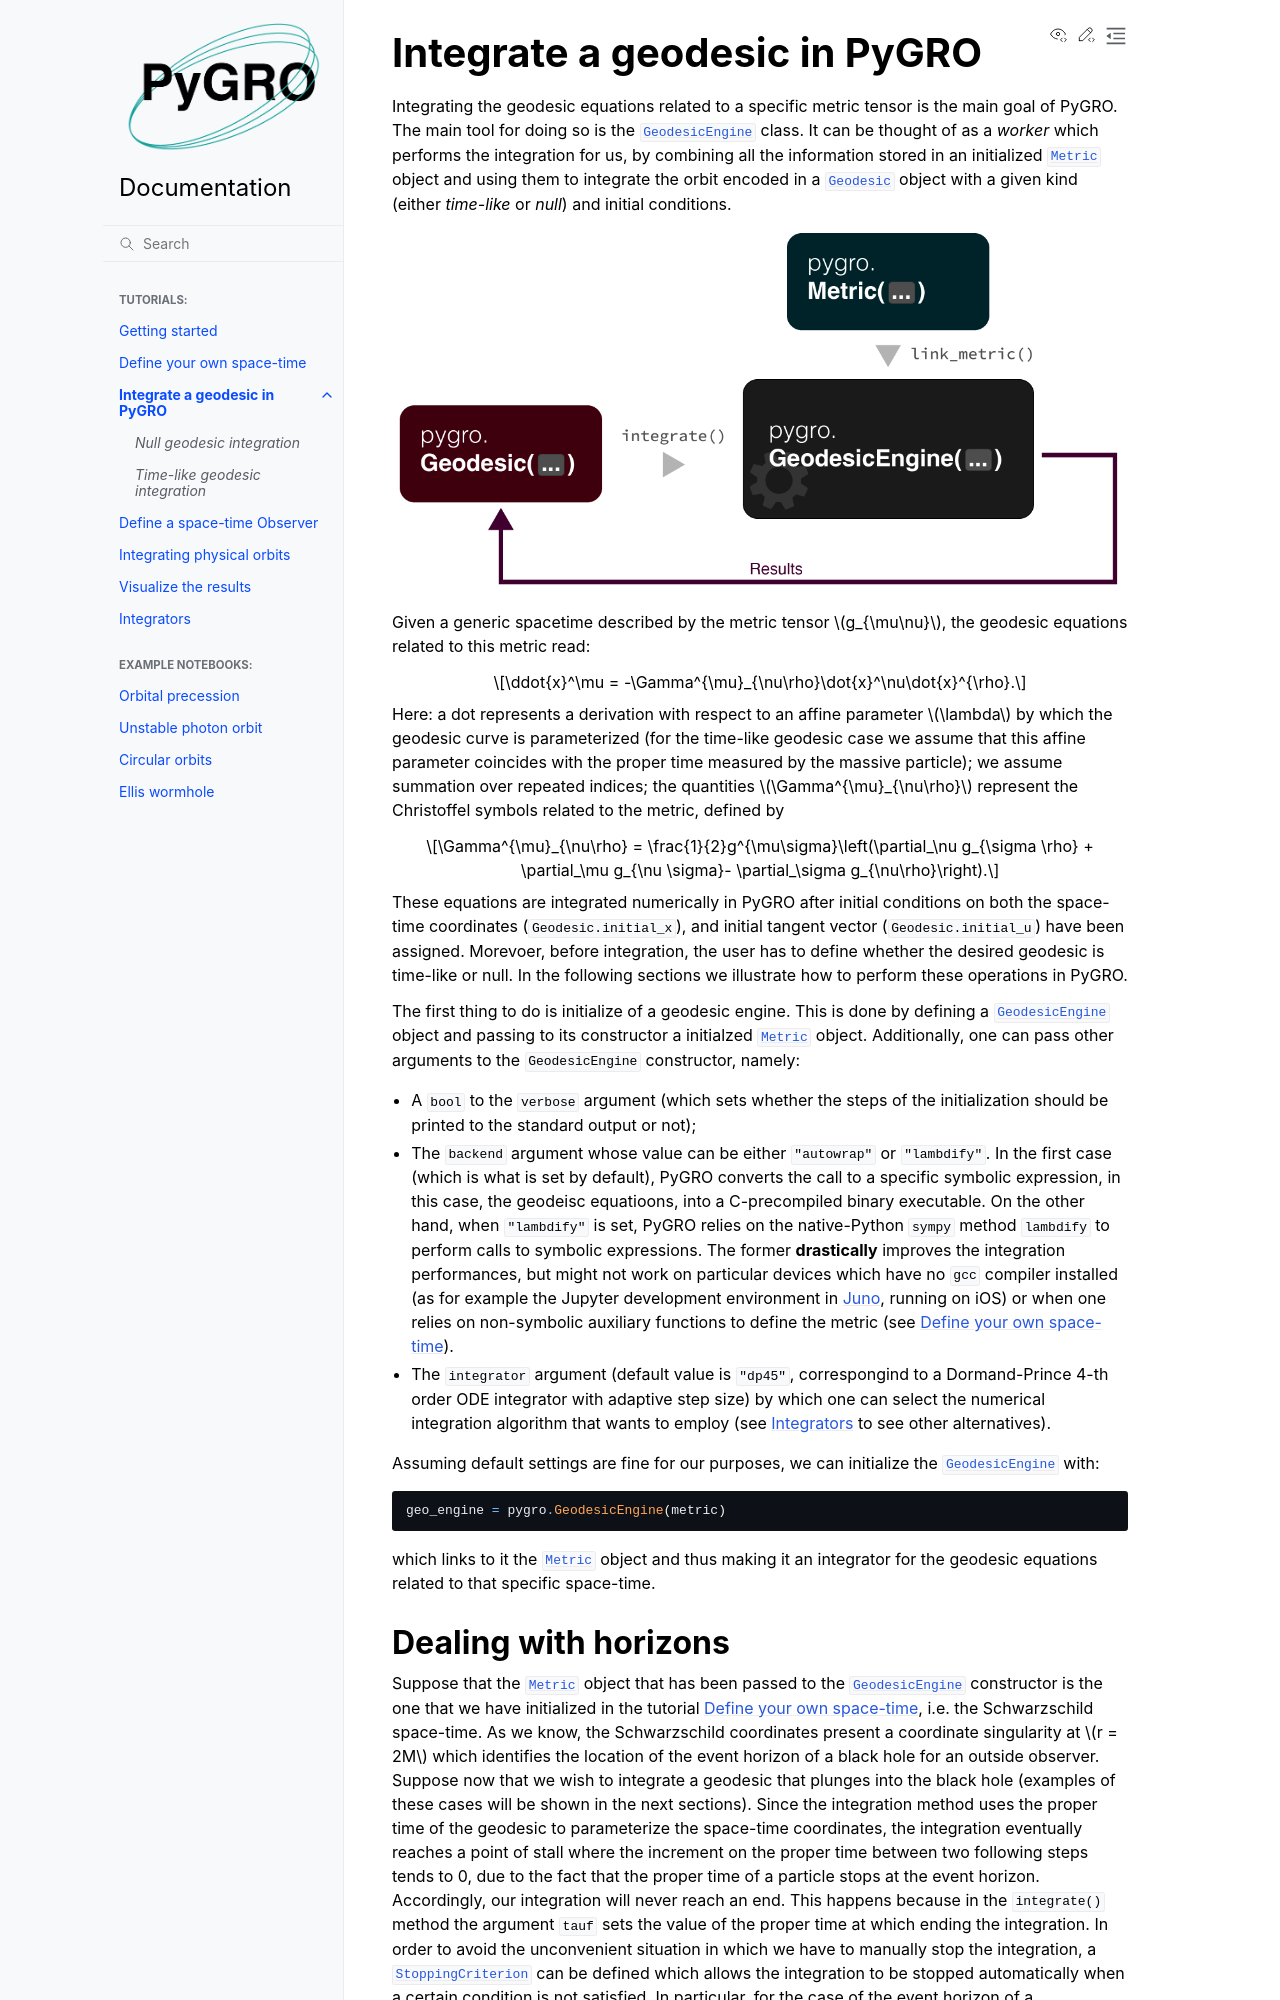

repository: rdellamonica/pygro · page: integrate_geodesic.html · generator: sphinx

Integrate a geodesic in PyGRO
=============================

Integrating the geodesic equations related to a specific metric tensor is the main goal of PyGRO. The main tool for doing so is the :py:class:`.GeodesicEngine` class. It can be thought of as a *worker* which performs the integration for us, by combining all the information stored in an initialized :py:class:`.Metric` object and using them to integrate the orbit encoded in a :py:class:`.Geodesic` object with a given kind (either *time-like* or *null*) and initial conditions.

.. image:: _static/PygroGeodesicEngine.png
  :width: 100%
  :alt: Geodesic Engine


Given a generic spacetime described by the metric tensor :math:`g_{\mu\nu}`, the geodesic equations related to this metric read:

.. math::
    
    \ddot{x}^\mu = -\Gamma^{\mu}_{\nu\rho}\dot{x}^\nu\dot{x}^{\rho}.

Here: a dot represents a derivation with respect to an affine parameter :math:`\lambda` by which the geodesic curve is parameterized (for the time-like geodesic case we assume that this affine parameter coincides with the proper time measured by the massive particle); we assume summation over repeated indices; the quantities :math:`\Gamma^{\mu}_{\nu\rho}` represent the Christoffel symbols related to the metric, defined by

.. math::
    
    \Gamma^{\mu}_{\nu\rho} = \frac{1}{2}g^{\mu\sigma}\left(\partial_\nu g_{\sigma \rho} + \partial_\mu g_{\nu \sigma}- \partial_\sigma g_{\nu\rho}\right).

These equations are integrated numerically in PyGRO after initial conditions on both the space-time coordinates (``Geodesic.initial_x``), and initial tangent vector (``Geodesic.initial_u``) have been assigned. Morevoer, before integration, the user has to define whether the desired geodesic is time-like or null. In the following sections we illustrate how to perform these operations in PyGRO.

The first thing to do is initialize of a geodesic engine. This is done by defining a :py:class:`.GeodesicEngine` object and passing to its constructor a initialzed :py:class:`.Metric` object. Additionally, one can pass other arguments to the ``GeodesicEngine`` constructor, namely:

* A ``bool`` to the ``verbose`` argument (which sets whether the steps of the initialization should be printed to the standard output or not);
* The ``backend`` argument whose value can be either ``"autowrap"`` or ``"lambdify"``. In the first case (which is what is set by default), PyGRO converts the call to a specific symbolic expression, in this case, the geodeisc equatioons, into a C-precompiled binary executable. On the other hand, when ``"lambdify"`` is set, PyGRO relies on the native-Python ``sympy`` method ``lambdify`` to perform calls to symbolic expressions. The former **drastically** improves the integration performances, but might not work on particular devices which have no ``gcc`` compiler installed (as for example the Jupyter development environment in `Juno <https://juno.sh>`_, running on iOS) or when one relies on non-symbolic auxiliary functions to define the metric (see :doc:`create_metric`).
* The ``integrator`` argument (default value is ``"dp45"``, correspongind to a Dormand-Prince 4-th order ODE integrator with adaptive step size) by which one can select the numerical integration algorithm that wants to employ (see :doc:`integrators` to see other alternatives).

Assuming default settings are fine for our purposes, we can initialize the :py:class:`.GeodesicEngine` with:

.. code-block::

    geo_engine = pygro.GeodesicEngine(metric)

which links to it the :py:class:`.Metric` object and thus making it an integrator for the geodesic equations related to that specific space-time.
